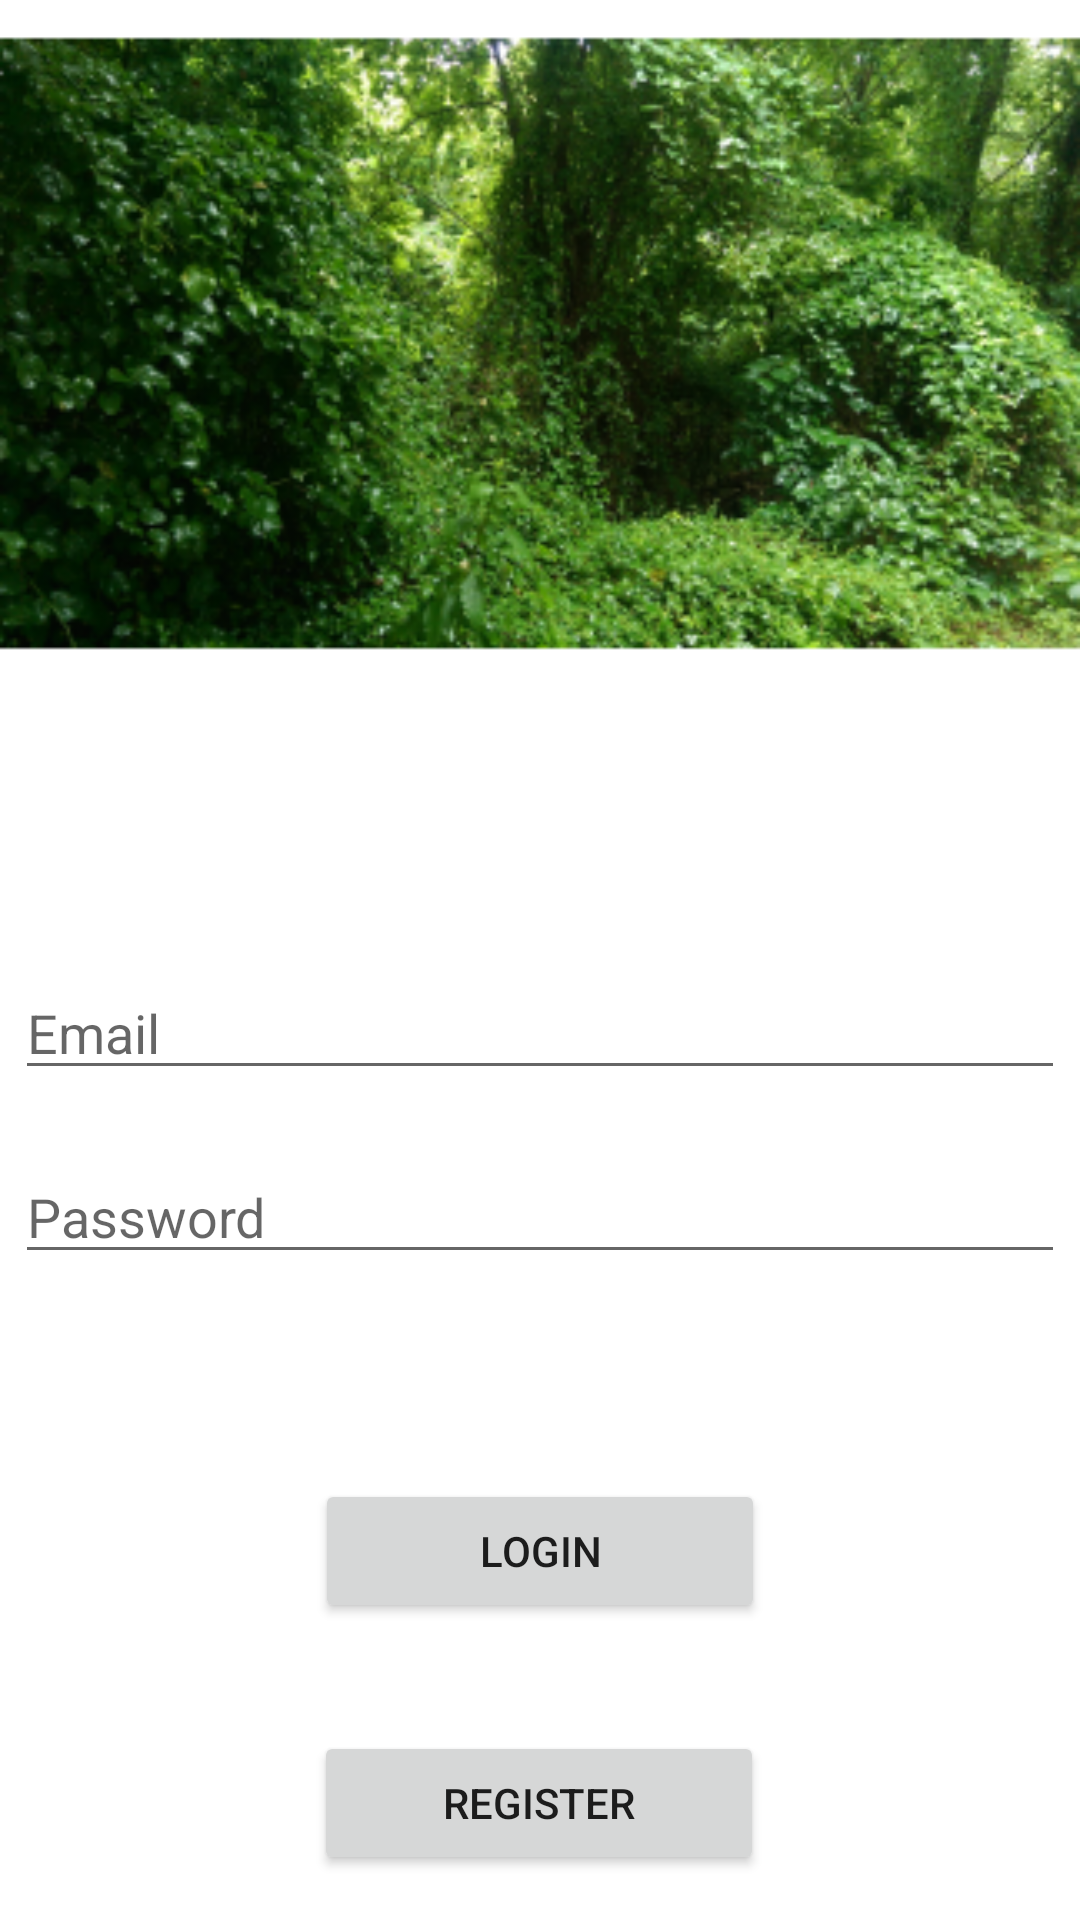

Write the Android layout XML for this screen, with the resource values it uses.
<!-- AndroidManifest.xml: application theme Theme.GardenAppTest -->
<!-- res/layout/activity_login.xml -->
<?xml version="1.0" encoding="utf-8"?>
<androidx.constraintlayout.widget.ConstraintLayout xmlns:android="http://schemas.android.com/apk/res/android"
    xmlns:app="http://schemas.android.com/apk/res-auto"
    xmlns:tools="http://schemas.android.com/tools"
    android:layout_width="match_parent"
    android:layout_height="match_parent"
    tools:context=".LoginActivity">

    <EditText
        android:id="@+id/et_user_email"
        android:layout_width="350dp"
        android:layout_height="wrap_content"
        android:layout_marginTop="92dp"
        android:ems="10"
        android:inputType="textPersonName"
        android:hint="@string/usernameET"
        app:layout_constraintEnd_toEndOf="parent"
        app:layout_constraintHorizontal_bias="0.502"
        app:layout_constraintStart_toStartOf="parent"
        app:layout_constraintTop_toBottomOf="@+id/imageView"
        android:autofillHints="" />

    <EditText
        android:id="@+id/et_user_password"
        android:layout_width="350dp"
        android:layout_height="wrap_content"
        android:layout_marginTop="20dp"
        android:ems="10"
        android:hint="@string/passwordET"
        android:inputType="textPassword"
        app:layout_constraintEnd_toEndOf="parent"
        app:layout_constraintHorizontal_bias="0.497"
        app:layout_constraintStart_toStartOf="parent"
        app:layout_constraintTop_toBottomOf="@+id/et_user_email" />

    <Button
        android:id="@+id/loginBtn"
        android:layout_width="150dp"
        android:layout_height="wrap_content"
        android:text="@string/loginBtn"
        app:layout_constraintBottom_toBottomOf="parent"
        app:layout_constraintEnd_toEndOf="parent"
        app:layout_constraintStart_toStartOf="parent"
        app:layout_constraintTop_toBottomOf="@+id/et_user_password"
        app:layout_constraintVertical_bias="0.408" />

    <Button
        android:id="@+id/RegisterBtn"
        android:layout_width="150dp"
        android:layout_height="wrap_content"
        android:layout_marginTop="36dp"
        android:text="Register"
        app:layout_constraintEnd_toEndOf="parent"
        app:layout_constraintHorizontal_bias="0.498"
        app:layout_constraintStart_toStartOf="parent"
        app:layout_constraintTop_toBottomOf="@+id/loginBtn" />

    <ImageView
        android:id="@+id/imageView"
        android:layout_width="match_parent"
        android:layout_height="230dp"
        android:scaleType="centerCrop"
        android:src="@mipmap/ic_jungle_mess1_foreground"
        app:layout_constraintEnd_toEndOf="parent"
        app:layout_constraintHorizontal_bias="1.0"
        app:layout_constraintStart_toStartOf="parent"
        app:layout_constraintTop_toTopOf="parent" />
</androidx.constraintlayout.widget.ConstraintLayout>
<!-- resources referenced by this layout -->
<resources>
  <!-- mipmap ic_jungle_mess1_foreground: png bitmap (mipmap-hdpi, 45254 bytes) -->
  <string name="loginBtn">Login</string>
  <string name="passwordET">Password</string>
  <string name="usernameET">Email</string>
  <style name="Theme.GardenAppTest" parent="Theme.MaterialComponents.DayNight.DarkActionBar">
          
          <item name="colorPrimary">@color/purple_500</item>
          <item name="colorPrimaryVariant">@color/purple_700</item>
          <item name="colorOnPrimary">@color/white</item>
          
          <item name="colorSecondary">@color/teal_200</item>
          <item name="colorSecondaryVariant">@color/teal_700</item>
          <item name="colorOnSecondary">@color/black</item>
          
          <item name="android:statusBarColor" tools:targetApi="l">?attr/colorPrimaryVariant</item>
          
      </style>
  <color name="purple_500">#FF6200EE</color>
  <color name="purple_700">#FF3700B3</color>
  <color name="white">#FFFFFFFF</color>
  <color name="teal_200">#FF03DAC5</color>
  <color name="teal_700">#FF018786</color>
  <color name="black">#FF000000</color>
</resources>
